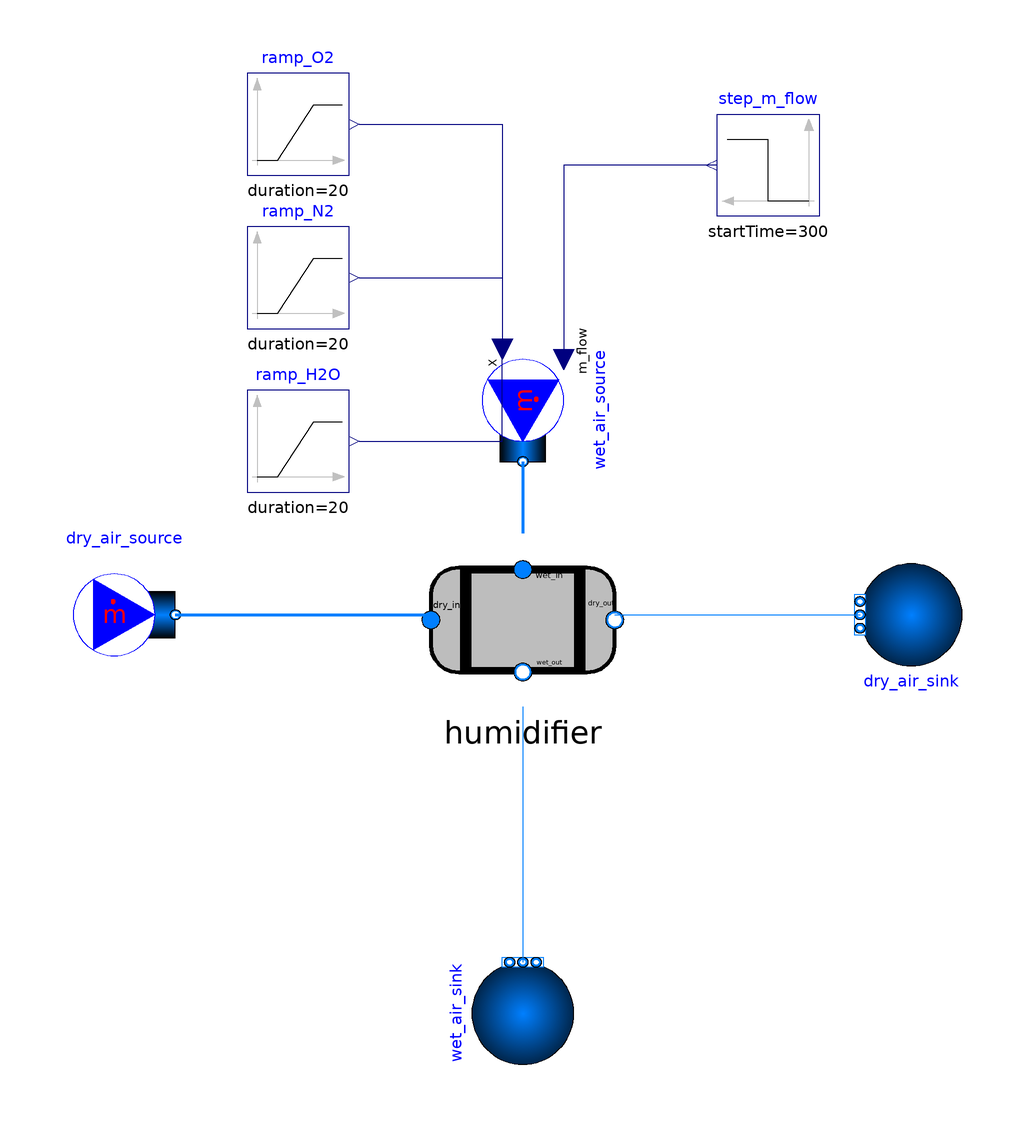

This picture is the connection diagram that the Modelica source below describes through its graphical annotations.

model HumidifierValidation_1_f_new
extends Modelica.Icons.Example;
  replaceable package dry_medium = VirtualFCS.Media.CathodeAir;
  replaceable package wet_medium = VirtualFCS.Media.CathodeAir;
  Modelica.Fluid.Sources.MassFlowSource_T dry_air_source(redeclare package Medium = dry_medium, m_flow = 0.0006, nPorts = 1, X = {0.24, 0.76, 0}, T = 343.15) annotation(
    Placement(transformation(origin = {32, 0}, extent = {{-120, -10}, {-100, 10}})));
  Modelica.Fluid.Sources.MassFlowSource_T wet_air_source(redeclare package Medium = wet_medium, nPorts = 1, use_m_flow_in = true, use_X_in = true, T = 343.15) annotation(
    Placement(transformation(origin = {0, 40}, extent = {{-10, -10}, {10, 10}}, rotation = 270)));
  Modelica.Fluid.Sources.FixedBoundary dry_air_sink(redeclare package Medium = dry_medium, nPorts = 1, p = 1.5e5) annotation(
    Placement(transformation(origin = {76, 0}, extent = {{-10, -10}, {10, 10}}, rotation = 180)));
  Modelica.Fluid.Sources.FixedBoundary wet_air_sink(redeclare package Medium = wet_medium, nPorts = 1, p = 1.5e5) annotation(
    Placement(transformation(origin = {-78, -60}, extent = {{-28, -88}, {-8, -68}}, rotation = 90)));
  Fluid.Humidifier humidifier(redeclare package dry_medium = dry_medium, redeclare package wet_medium = wet_medium) annotation(
    Placement(transformation(origin = {0, -1}, extent = {{-18, -17}, {18, 17}})));
  Modelica.Blocks.Sources.Step step_m_flow(height = -0.00005, offset = 0.00065, startTime = 300) annotation(
    Placement(transformation(origin = {48, 88}, extent = {{10, -10}, {-10, 10}}, rotation = -0)));
  Modelica.Blocks.Sources.Ramp ramp_O2(duration = 20, offset = 0.22008, startTime = 300, height = 0.023)  annotation(
    Placement(transformation(origin = {-44, 96}, extent = {{-10, -10}, {10, 10}})));
  Modelica.Blocks.Sources.Ramp ramp_N2(duration = 20, offset = 0.69692, startTime = 300, height = 0.02)  annotation(
    Placement(transformation(origin = {-44, 66}, extent = {{-10, -10}, {10, 10}})));
  Modelica.Blocks.Sources.Ramp ramp_H2O(height = -0.043, duration = 20, offset = 0.083, startTime = 300)  annotation(
    Placement(transformation(origin = {-44, 34}, extent = {{-10, -10}, {10, 10}})));
equation
  connect(dry_air_source.ports[1], humidifier.portB_in) annotation(
    Line(points = {{-68, 0}, {-18, 0}}, color = {0, 127, 255}, thickness = 0.75));
  connect(wet_air_source.ports[1], humidifier.portA_in) annotation(
    Line(points = {{0, 30}, {0, 16}}, color = {0, 127, 255}, thickness = 0.75));
  connect(humidifier.portB_out, dry_air_sink.ports[1]) annotation(
    Line(points = {{18, 0}, {66, 0}}, color = {0, 127, 255}));
  connect(humidifier.portA_out, wet_air_sink.ports[1]) annotation(
    Line(points = {{0, -18}, {0, -68}}, color = {0, 127, 255}));
  connect(step_m_flow.y, wet_air_source.m_flow_in) annotation(
    Line(points = {{38, 88}, {8, 88}, {8, 50}}, color = {0, 0, 127}));
  connect(ramp_O2.y, wet_air_source.X_in[1]) annotation(
    Line(points = {{-32, 96}, {-4, 96}, {-4, 52}}, color = {0, 0, 127}));
  connect(ramp_N2.y, wet_air_source.X_in[2]) annotation(
    Line(points = {{-32, 66}, {-4, 66}, {-4, 52}}, color = {0, 0, 127}));
  connect(ramp_H2O.y, wet_air_source.X_in[3]) annotation(
    Line(points = {{-32, 34}, {-4, 34}, {-4, 52}}, color = {0, 0, 127}));
  annotation(
    experiment(StopTime = 400, StartTime = 0, Tolerance = 1e-06, Interval = 0.1),
    Diagram);


end HumidifierValidation_1_f_new;